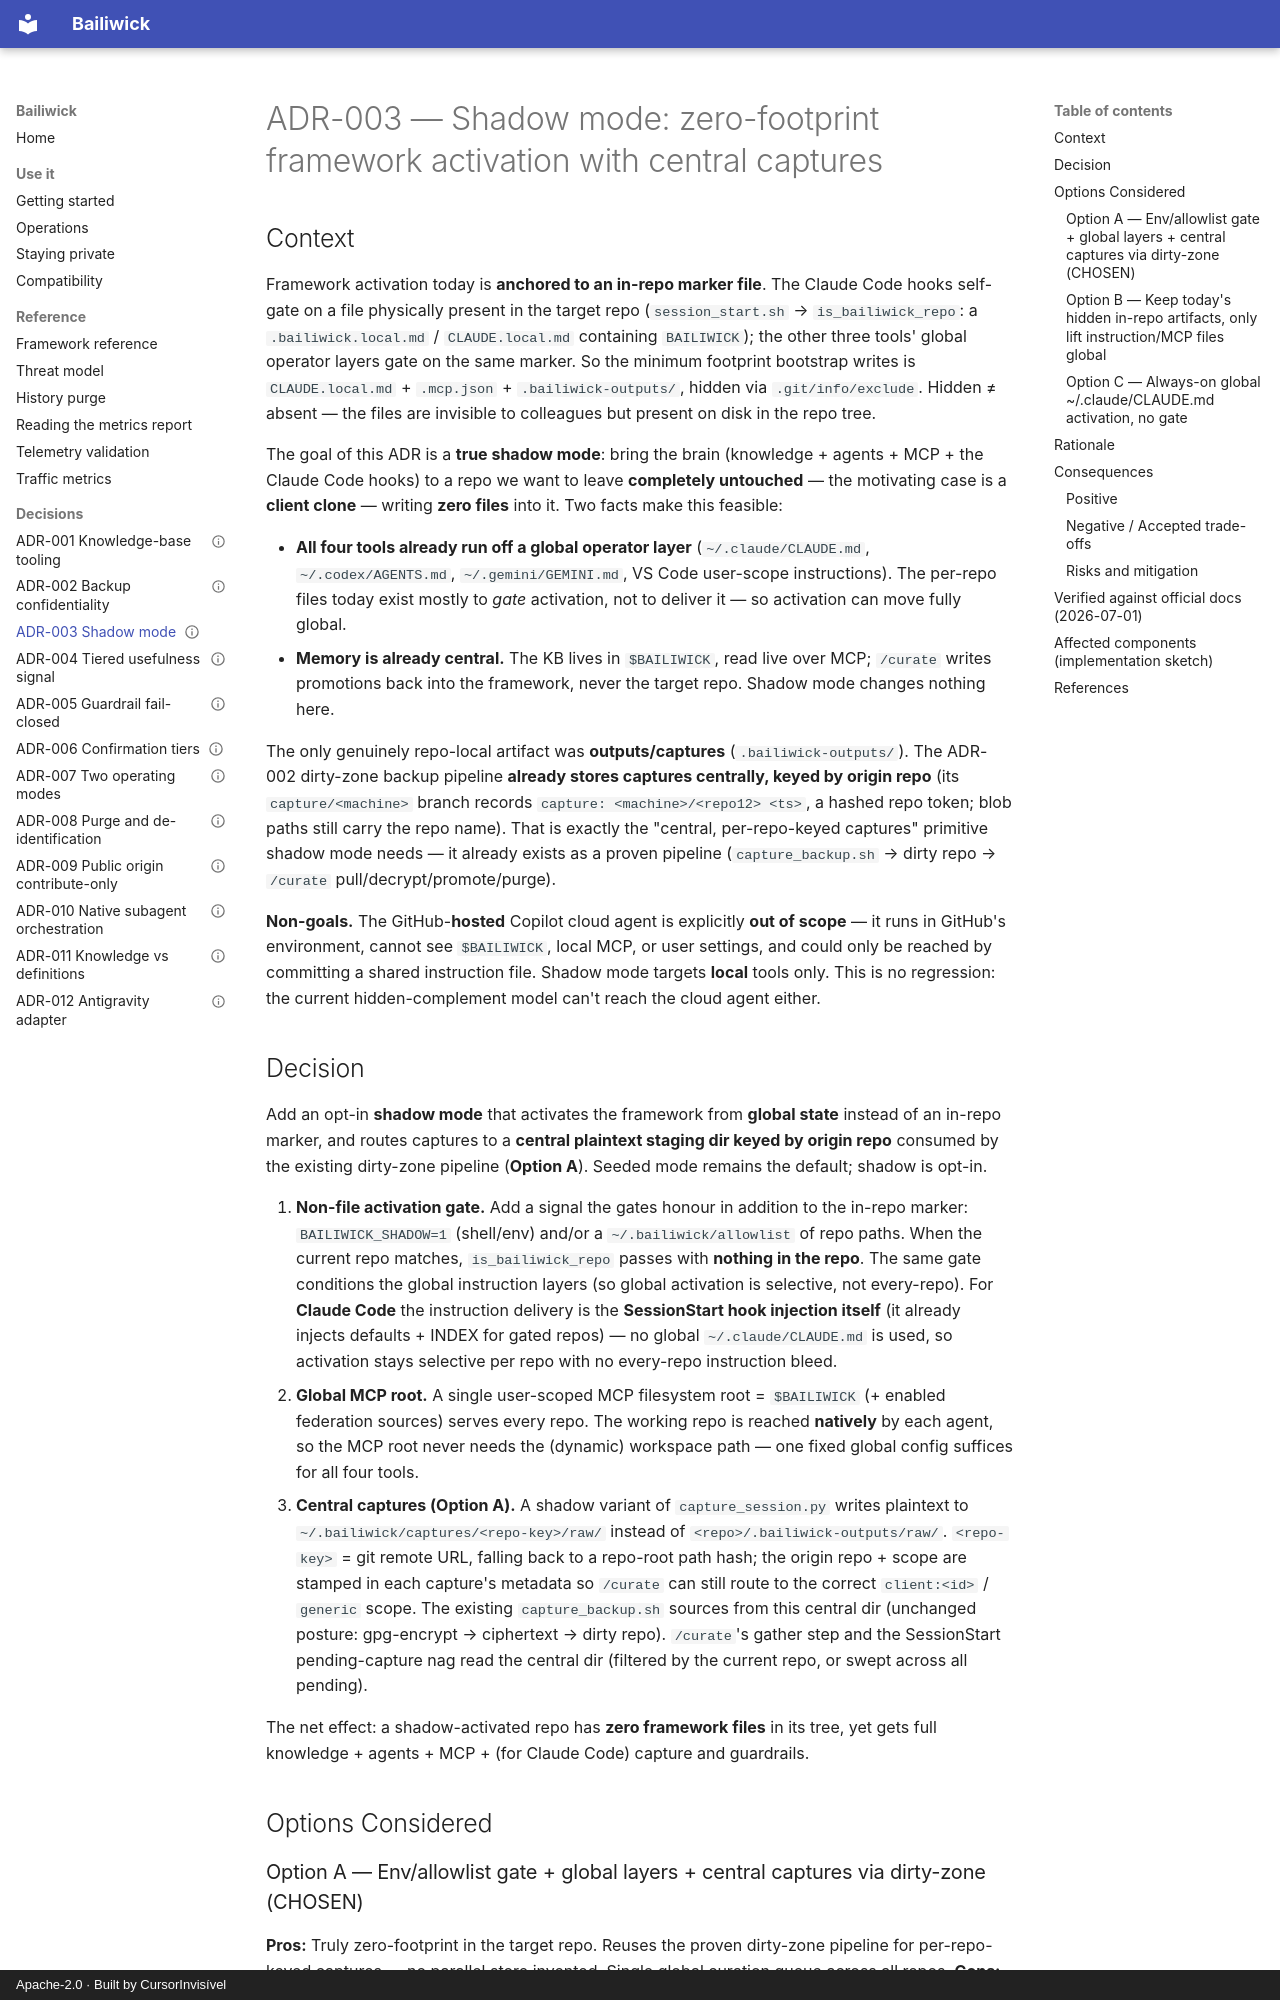

repository: Cursorinvisivel/bailiwick · page: decisions/adr-003-shadow-mode/index.html · generator: mkdocs · copyright: Apache-2.0 · Built by CursorInvisível

---
id:            adr-003-shadow-mode
type:          decision
status:        accepted
date:          2026-07-01
authors:       [Francisco Ferrinho]
tags:          [adr, shadow-mode, activation, capture, dirty-zone, multi-tool, privacy, governance]
supersedes:    []
superseded_by:
scope:         generic
---

# ADR-003 — Shadow mode: zero-footprint framework activation with central captures

## Context

Framework activation today is **anchored to an in-repo marker file**. The Claude Code hooks self-gate
on a file physically present in the target repo (`session_start.sh` → `is_bailiwick_repo`: a
`.bailiwick.local.md` / `CLAUDE.local.md` containing `BAILIWICK`); the other three
tools' global operator layers gate on the same marker. So the minimum footprint bootstrap writes is
`CLAUDE.local.md` + `.mcp.json` + `.bailiwick-outputs/`, hidden via `.git/info/exclude`. Hidden ≠ absent —
the files are invisible to colleagues but present on disk in the repo tree.

The goal of this ADR is a **true shadow mode**: bring the brain (knowledge + agents + MCP + the Claude
Code hooks) to a repo we want to leave **completely untouched** — the motivating case is a **client
clone** — writing **zero files** into it. Two facts make this feasible:

- **All four tools already run off a global operator layer** (`~/.claude/CLAUDE.md`,
  `~/.codex/AGENTS.md`, `~/.gemini/GEMINI.md`, VS Code user-scope instructions). The per-repo files
  today exist mostly to *gate* activation, not to deliver it — so activation can move fully global.
- **Memory is already central.** The KB lives in `$BAILIWICK`, read live over MCP; `/curate`
  writes promotions back into the framework, never the target repo. Shadow mode changes nothing here.

The only genuinely repo-local artifact was **outputs/captures** (`.bailiwick-outputs/`). The ADR-002
dirty-zone backup pipeline **already stores captures centrally, keyed by origin repo** (its
`capture/<machine>` branch records `capture: <machine>/<repo12> <ts>`, a hashed repo token; blob paths still carry the repo name). That is exactly the "central,
per-repo-keyed captures" primitive shadow mode needs — it already exists as a proven pipeline
(`capture_backup.sh` → dirty repo → `/curate` pull/decrypt/promote/purge).

**Non-goals.** The GitHub-**hosted** Copilot cloud agent is explicitly **out of scope** — it runs in
GitHub's environment, cannot see `$BAILIWICK`, local MCP, or user settings, and could only be
reached by committing a shared instruction file. Shadow mode targets **local** tools only. This is no
regression: the current hidden-complement model can't reach the cloud agent either.
